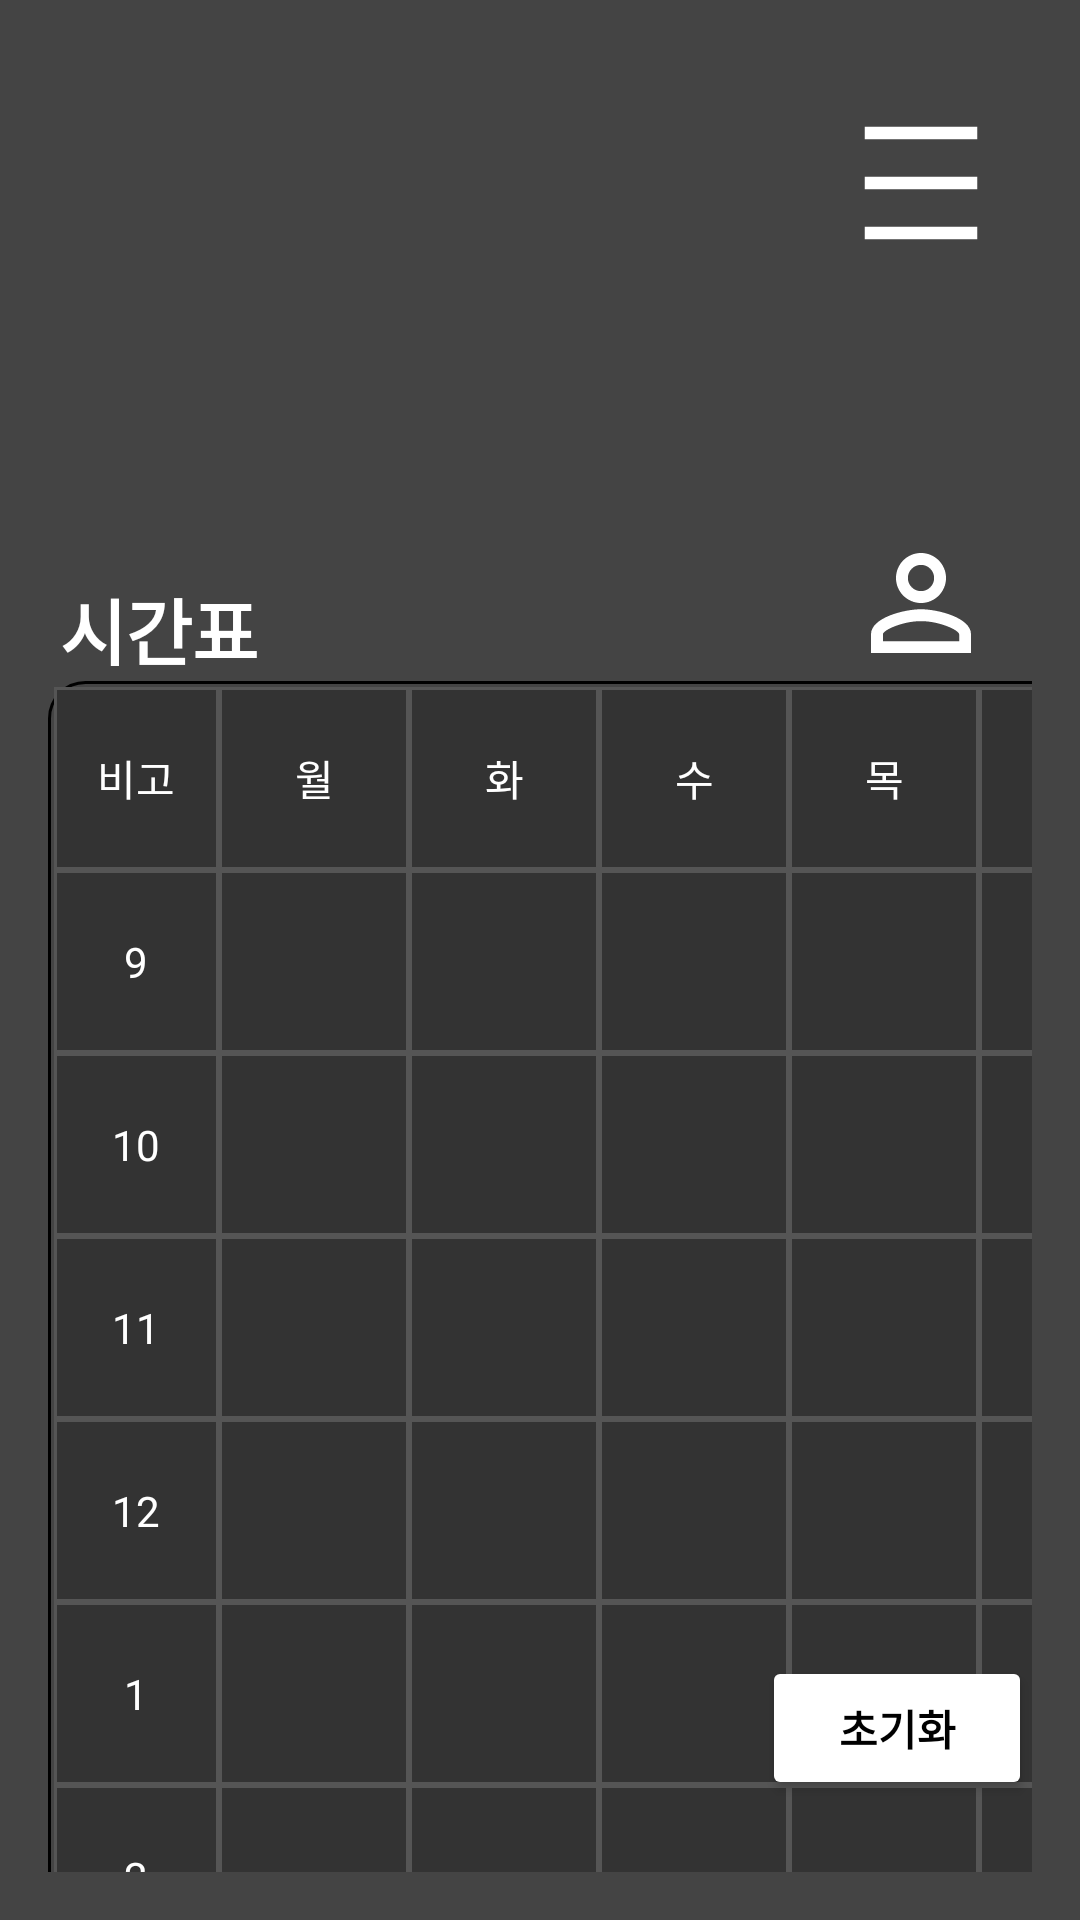

Here is an Android app screen rendered from its layout file. Give the layout XML and the strings, colors and styles it references.
<!-- AndroidManifest.xml: application theme Theme.Dcp_app -->
<!-- res/layout/activity_main.xml -->
<?xml version="1.0" encoding="utf-8"?>
<androidx.drawerlayout.widget.DrawerLayout
    xmlns:android="http://schemas.android.com/apk/res/android"
    xmlns:app="http://schemas.android.com/apk/res-auto"
    xmlns:tools="http://schemas.android.com/tools"
    android:id="@+id/drawer_layout"
    android:layout_width="match_parent"
    android:layout_height="match_parent">

    
    <androidx.constraintlayout.widget.ConstraintLayout
        android:layout_width="match_parent"
        android:layout_height="match_parent"
        android:padding="16dp"
        android:background="#444444">

    
    <TextView
        android:id="@+id/title"
        android:layout_width="wrap_content"
        android:layout_height="wrap_content"
        android:layout_marginStart="4dp"
        android:layout_marginTop="176dp"
        android:text="시간표"
        android:textColor="#FFFFFF"
        android:textSize="24sp"
        android:textStyle="bold"
        app:layout_constraintStart_toStartOf="parent"
        app:layout_constraintTop_toTopOf="parent" />

    
    <ImageView
        android:id="@+id/menuIcon"
        android:layout_width="50dp"
        android:layout_height="50dp"
        android:layout_marginTop="20dp"
        android:layout_marginBottom="90dp"
        android:contentDescription="메뉴"
        android:src="@drawable/setting"
        app:layout_constraintBottom_toTopOf="@+id/btnInfo"
        app:layout_constraintEnd_toEndOf="@+id/btnInfo"
        app:layout_constraintTop_toTopOf="parent" />

    
    <ImageView
        android:id="@+id/btnInfo"
        android:layout_width="50dp"
        android:layout_height="50dp"
        android:layout_marginTop="160dp"
        android:layout_marginEnd="12dp"
        android:contentDescription="정보"
        android:src="@drawable/infosetting"
        app:layout_constraintEnd_toEndOf="parent"
        app:layout_constraintTop_toTopOf="parent" />


    
        <FrameLayout
            android:id="@+id/timeTableWrapper"
            android:layout_width="wrap_content"
            android:layout_height="wrap_content"
            app:layout_constraintTop_toBottomOf="@id/title"
            app:layout_constraintStart_toStartOf="parent"
            app:layout_constraintEnd_toEndOf="parent">

            
            <include
                android:id="@+id/timetableInclude"
                layout="@layout/timetable_view"
                android:layout_width="371dp"
                android:layout_height="613dp" />

            
            <FrameLayout
                android:id="@+id/blockOverlay"
                android:layout_width="371dp"
                android:layout_height="613dp"
                android:layout_gravity="top|start"
                android:background="@android:color/transparent" />
        </FrameLayout>

        <Button
            android:id="@+id/btnClear"
            android:layout_width="90dp"
            android:layout_height="48dp"
            android:text="초기화"
            android:textColor="#000000"
            android:backgroundTint="#FFFFFF"
            android:textStyle="bold"
            android:elevation="4dp"
            app:layout_constraintBottom_toBottomOf="parent"
            app:layout_constraintEnd_toEndOf="@id/timeTableWrapper"
            android:layout_marginEnd="0dp"
            android:layout_marginBottom="24dp"/>


</androidx.constraintlayout.widget.ConstraintLayout>

    
    <include
        android:id="@+id/drawerMenu"
        layout="@layout/drawer_menu"
        android:layout_width="300dp"
        android:layout_height="match_parent"
        android:layout_gravity="end"/>

</androidx.drawerlayout.widget.DrawerLayout>
<!-- res/layout/timetable_view.xml (included above) -->
<?xml version="1.0" encoding="utf-8"?>
<GridLayout
    xmlns:android="http://schemas.android.com/apk/res/android"
    android:id="@+id/timeTableGrid"
    android:layout_width="371dp"
    android:layout_height="613dp"
    android:background="@drawable/bg_table_corner"
    android:columnCount="6"
    android:orientation="horizontal"
    android:padding="2dp">

    
    <TextView
        style="@style/DayCell"
        android:layout_width="55dp"
        android:text="비고" />
    <TextView style="@style/DayCell" android:text="월" />
    <TextView style="@style/DayCell" android:text="화" />
    <TextView style="@style/DayCell" android:text="수" />
    <TextView style="@style/DayCell" android:text="목" />
    <TextView style="@style/DayCell" android:text="금" />

    
    <TextView style="@style/TimeCell" android:text="9" />
    <TextView android:id="@+id/monCell1" style="@style/TableCell" />
    <TextView android:id="@+id/tuesCell1" style="@style/TableCell" />
    <TextView android:id="@+id/wedCell1" style="@style/TableCell" />
    <TextView android:id="@+id/thuCell1" style="@style/TableCell" />
    <TextView android:id="@+id/friCell1" style="@style/TableCell" />

    <TextView style="@style/TimeCell" android:text="10" />
    <TextView android:id="@+id/monCell2" style="@style/TableCell" />
    <TextView android:id="@+id/tuesCell2" style="@style/TableCell" />
    <TextView android:id="@+id/wedCell2" style="@style/TableCell" />
    <TextView android:id="@+id/thuCell2" style="@style/TableCell" />
    <TextView android:id="@+id/friCell2" style="@style/TableCell" />

    <TextView style="@style/TimeCell" android:text="11" />
    <TextView android:id="@+id/monCell3" style="@style/TableCell" />
    <TextView android:id="@+id/tuesCell3" style="@style/TableCell" />
    <TextView android:id="@+id/wedCell3" style="@style/TableCell" />
    <TextView android:id="@+id/thuCell3" style="@style/TableCell" />
    <TextView android:id="@+id/friCell3" style="@style/TableCell" />

    <TextView style="@style/TimeCell" android:text="12" />
    <TextView android:id="@+id/monCell4" style="@style/TableCell" />
    <TextView android:id="@+id/tuesCell4" style="@style/TableCell" />
    <TextView android:id="@+id/wedCell4" style="@style/TableCell" />
    <TextView android:id="@+id/thuCell4" style="@style/TableCell" />
    <TextView android:id="@+id/friCell4" style="@style/TableCell" />

    <TextView style="@style/TimeCell" android:text="1" />
    <TextView android:id="@+id/monCell5" style="@style/TableCell" />
    <TextView android:id="@+id/tuesCell5" style="@style/TableCell" />
    <TextView android:id="@+id/wedCell5" style="@style/TableCell" />
    <TextView android:id="@+id/thuCell5" style="@style/TableCell" />
    <TextView android:id="@+id/friCell5" style="@style/TableCell" />

    <TextView style="@style/TimeCell" android:text="2" />
    <TextView android:id="@+id/monCell6" style="@style/TableCell" />
    <TextView android:id="@+id/tuesCell6" style="@style/TableCell" />
    <TextView android:id="@+id/wedCell6" style="@style/TableCell" />
    <TextView android:id="@+id/thuCell6" style="@style/TableCell" />
    <TextView android:id="@+id/friCell6" style="@style/TableCell" />

    <TextView style="@style/TimeCell" android:text="3" />
    <TextView android:id="@+id/monCell7" style="@style/TableCell" />
    <TextView android:id="@+id/tuesCell7" style="@style/TableCell" />
    <TextView android:id="@+id/wedCell7" style="@style/TableCell" />
    <TextView android:id="@+id/thuCell7" style="@style/TableCell" />
    <TextView android:id="@+id/friCell7" style="@style/TableCell" />

    <TextView style="@style/TimeCell" android:text="4" />
    <TextView android:id="@+id/monCell8" style="@style/TableCell" />
    <TextView android:id="@+id/tuesCell8" style="@style/TableCell" />
    <TextView android:id="@+id/wedCell8" style="@style/TableCell" />
    <TextView android:id="@+id/thuCell8" style="@style/TableCell" />
    <TextView android:id="@+id/friCell8" style="@style/TableCell" />

    <TextView style="@style/TimeCell" android:text="5" />
    <TextView android:id="@+id/monCell9" style="@style/TableCell" />
    <TextView android:id="@+id/tuesCell9" style="@style/TableCell" />
    <TextView android:id="@+id/wedCell9" style="@style/TableCell" />
    <TextView android:id="@+id/thuCell9" style="@style/TableCell" />
    <TextView android:id="@+id/friCell9" style="@style/TableCell" />
</GridLayout>
<!-- res/layout/drawer_menu.xml (included above) -->
<?xml version="1.0" encoding="utf-8"?>
<LinearLayout xmlns:android="http://schemas.android.com/apk/res/android"
    android:layout_width="300dp"
    android:layout_height="match_parent"
    android:layout_gravity="end"
    android:background="#444444"
    android:orientation="vertical"
    android:paddingTop="32dp"
    android:paddingBottom="32dp">

    
    <FrameLayout
        android:layout_width="match_parent"
        android:layout_height="48dp">

        <ImageView
            android:id="@+id/btnHelp"
            android:layout_width="50dp"
            android:layout_height="50dp"
            android:layout_gravity="end|top"
            android:src="@drawable/help"
            android:contentDescription="도움말"
            android:padding="4dp"
            android:background="?attr/selectableItemBackgroundBorderless"/>
    </FrameLayout>

    
    <View
        android:layout_width="match_parent"
        android:layout_height="0dp"
        android:layout_weight="1"/>

    
    <Button
        android:id="@+id/btnLogout"
        android:layout_width="160dp"
        android:layout_height="48dp"
        android:layout_gravity="center_horizontal"
        android:text="로그아웃"
        android:textColor="#000000"
        android:backgroundTint="@color/white"
        android:textSize="14sp"
        android:padding="0dp"/>
</LinearLayout>
<!-- resources referenced by this layout -->
<resources>
  <color name="white">#FFFFFFFF</color>
  <!-- drawable bg_table_corner (drawable) -->
  <?xml version="1.0" encoding="utf-8"?>
  <shape xmlns:android="http://schemas.android.com/apk/res/android"
      android:shape="rectangle">
  
      
      <solid android:color="#444444" />
  
      
      <stroke
          android:width="1dp"
          android:color="#000000" />
  
      
      <corners android:radius="12dp" />
  
  </shape>
  <!-- drawable help (drawable) -->
  <vector
      xmlns:android="http://schemas.android.com/apk/res/android"
      android:autoMirrored="true"
      android:height="50dp"
      android:tint="@color/white"
      android:viewportHeight="24"
      android:viewportWidth="24"
      android:width="50dp">
        
      <path
          android:fillColor="@android:color/white"
          android:pathData="M11.5,2C6.81,2 3,5.81 3,10.5S6.81,19 11.5,19h0.5v3c4.86,-2.34 8,-7 8,-11.5C20,5.81 16.19,2 11.5,2zM12.5,16.5h-2v-2h2v2zM12.5,13h-2c0,-3.25 3,-3 3,-5 0,-1.1 -0.9,-2 -2,-2s-2,0.9 -2,2h-2c0,-2.21 1.79,-4 4,-4s4,1.79 4,4c0,2.5 -3,2.75 -3,5z"/>
      
  </vector>
  <!-- drawable infosetting (drawable) -->
  <vector
      xmlns:android="http://schemas.android.com/apk/res/android"
      android:height="50dp"
      android:tint="@color/white"
      android:viewportHeight="24"
      android:viewportWidth="24"
      android:width="50dp">
        
      <path
          android:fillColor="@android:color/white"
          android:pathData="M12,5.9c1.16,0 2.1,0.94 2.1,2.1s-0.94,2.1 -2.1,2.1S9.9,9.16 9.9,8s0.94,-2.1 2.1,-2.1m0,9c2.97,
          0 6.1,1.46 6.1,2.1v1.1L5.9,18.1L5.9,17c0,-0.64 3.13,-2.1 6.1,-2.1M12,4C9.79,4 8,5.79 8,8s1.79,4 4,4 4,-1.79 4,-4 -1.79,
          -4 -4,-4zM12,13c-2.67,0 -8,1.34 -8,4v3h16v-3c0,-2.66 -5.33,-4 -8,-4z"/>
      
  </vector>
  <!-- drawable setting (drawable) -->
  <vector
      xmlns:android="http://schemas.android.com/apk/res/android"
      android:height="50dp"
      android:tint="@color/white"
      android:viewportHeight="24"
      android:viewportWidth="24"
      android:width="50dp">
        
      <path android:fillColor="@android:color/white" android:pathData="M3,3h18v2h-18z"/>
        
      <path android:fillColor="@android:color/white" android:pathData="M3,19h18v2h-18z"/>
        
      <path android:fillColor="@android:color/white" android:pathData="M3,11h18v2h-18z"/>
      
  </vector>
  <style name="DayCell">
          <item name="android:layout_width">63.2dp</item>
          <item name="android:layout_height">61dp</item>
          <item name="android:textColor">#FFFFFF</item>
          <item name="android:gravity">center</item>
          <item name="android:padding">4dp</item>
          <item name="android:background">@drawable/bg_table_cell</item>
      </style>
  <style name="TableCell">
          <item name="android:layout_width">63.2dp</item>
          <item name="android:layout_height">61dp</item>
          <item name="android:textColor">#FFFFFF</item>
          <item name="android:gravity">center</item>
          <item name="android:padding">4dp</item>
          <item name="android:background">@drawable/bg_table_cell</item>
  
      </style>
  <style name="TimeCell">
          <item name="android:layout_width">55dp</item>
          <item name="android:layout_height">61dp</item>
          <item name="android:textColor">#FFFFFF</item>
          <item name="android:gravity">center</item>
          <item name="android:padding">4dp</item>
          <item name="android:background">@drawable/bg_table_cell</item>
      </style>
  <style name="Theme.Dcp_app" parent="Base.Theme.Dcp_app" />
  <!-- drawable bg_table_cell (drawable) -->
  <?xml version="1.0" encoding="utf-8"?>
  <shape xmlns:android="http://schemas.android.com/apk/res/android"
      android:shape="rectangle">
  
      <solid android:color="#333333" /> 
  
      <stroke
          android:width="1dp"
          android:color="#555555" /> 
  
  </shape>
  <style name="Base.Theme.Dcp_app" parent="Theme.Material3.DayNight.NoActionBar">
          
          
      </style>
</resources>
